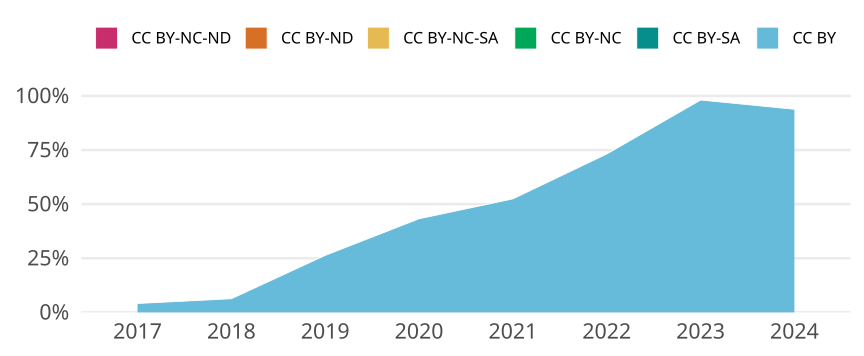

The data file committed next to this chart (first rows):
cr_year, jn_all, cc, cc_total, prop
2017, 487, CC BY, 20, 0.04107
2017, 487, CC BY-SA, 0, 0
2017, 487, CC BY-NC, 0, 0
2017, 487, CC BY-NC-SA, 0, 0
2017, 487, CC BY-ND, 0, 0
2017, 487, CC BY-NC-ND, 0, 0
2018, 523, CC BY, 33, 0.0631
2018, 523, CC BY-SA, 0, 0
2018, 523, CC BY-NC, 0, 0
2018, 523, CC BY-NC-SA, 0, 0
2018, 523, CC BY-ND, 0, 0
2018, 523, CC BY-NC-ND, 0, 0
2019, 547, CC BY, 144, 0.2633
2019, 547, CC BY-SA, 0, 0
2019, 547, CC BY-NC, 0, 0
2019, 547, CC BY-NC-SA, 0, 0
2019, 547, CC BY-ND, 0, 0
2019, 547, CC BY-NC-ND, 0, 0
2020, 518, CC BY, 224, 0.4324
2020, 518, CC BY-SA, 0, 0
2020, 518, CC BY-NC, 0, 0
2020, 518, CC BY-NC-SA, 0, 0
2020, 518, CC BY-ND, 0, 0
2020, 518, CC BY-NC-ND, 0, 0
2021, 532, CC BY, 279, 0.5244
2021, 532, CC BY-SA, 0, 0
2021, 532, CC BY-NC, 0, 0
2021, 532, CC BY-NC-SA, 0, 0
2021, 532, CC BY-ND, 0, 0
2021, 532, CC BY-NC-ND, 0, 0
2022, 518, CC BY, 379, 0.7317
2022, 518, CC BY-SA, 0, 0
2022, 518, CC BY-NC, 0, 0
2022, 518, CC BY-NC-SA, 0, 0
2022, 518, CC BY-ND, 0, 0
2022, 518, CC BY-NC-ND, 0, 0
2023, 365, CC BY, 358, 0.9808
2023, 365, CC BY-SA, 0, 0
2023, 365, CC BY-NC, 0, 0
2023, 365, CC BY-NC-SA, 0, 0
2023, 365, CC BY-ND, 0, 0
2023, 365, CC BY-NC-ND, 0, 0
2024, 178, CC BY, 167, 0.9382
2024, 178, CC BY-SA, 0, 0
2024, 178, CC BY-NC, 0, 0
2024, 178, CC BY-NC-SA, 0, 0
2024, 178, CC BY-ND, 0, 0
2024, 178, CC BY-NC-ND, 0, 0
